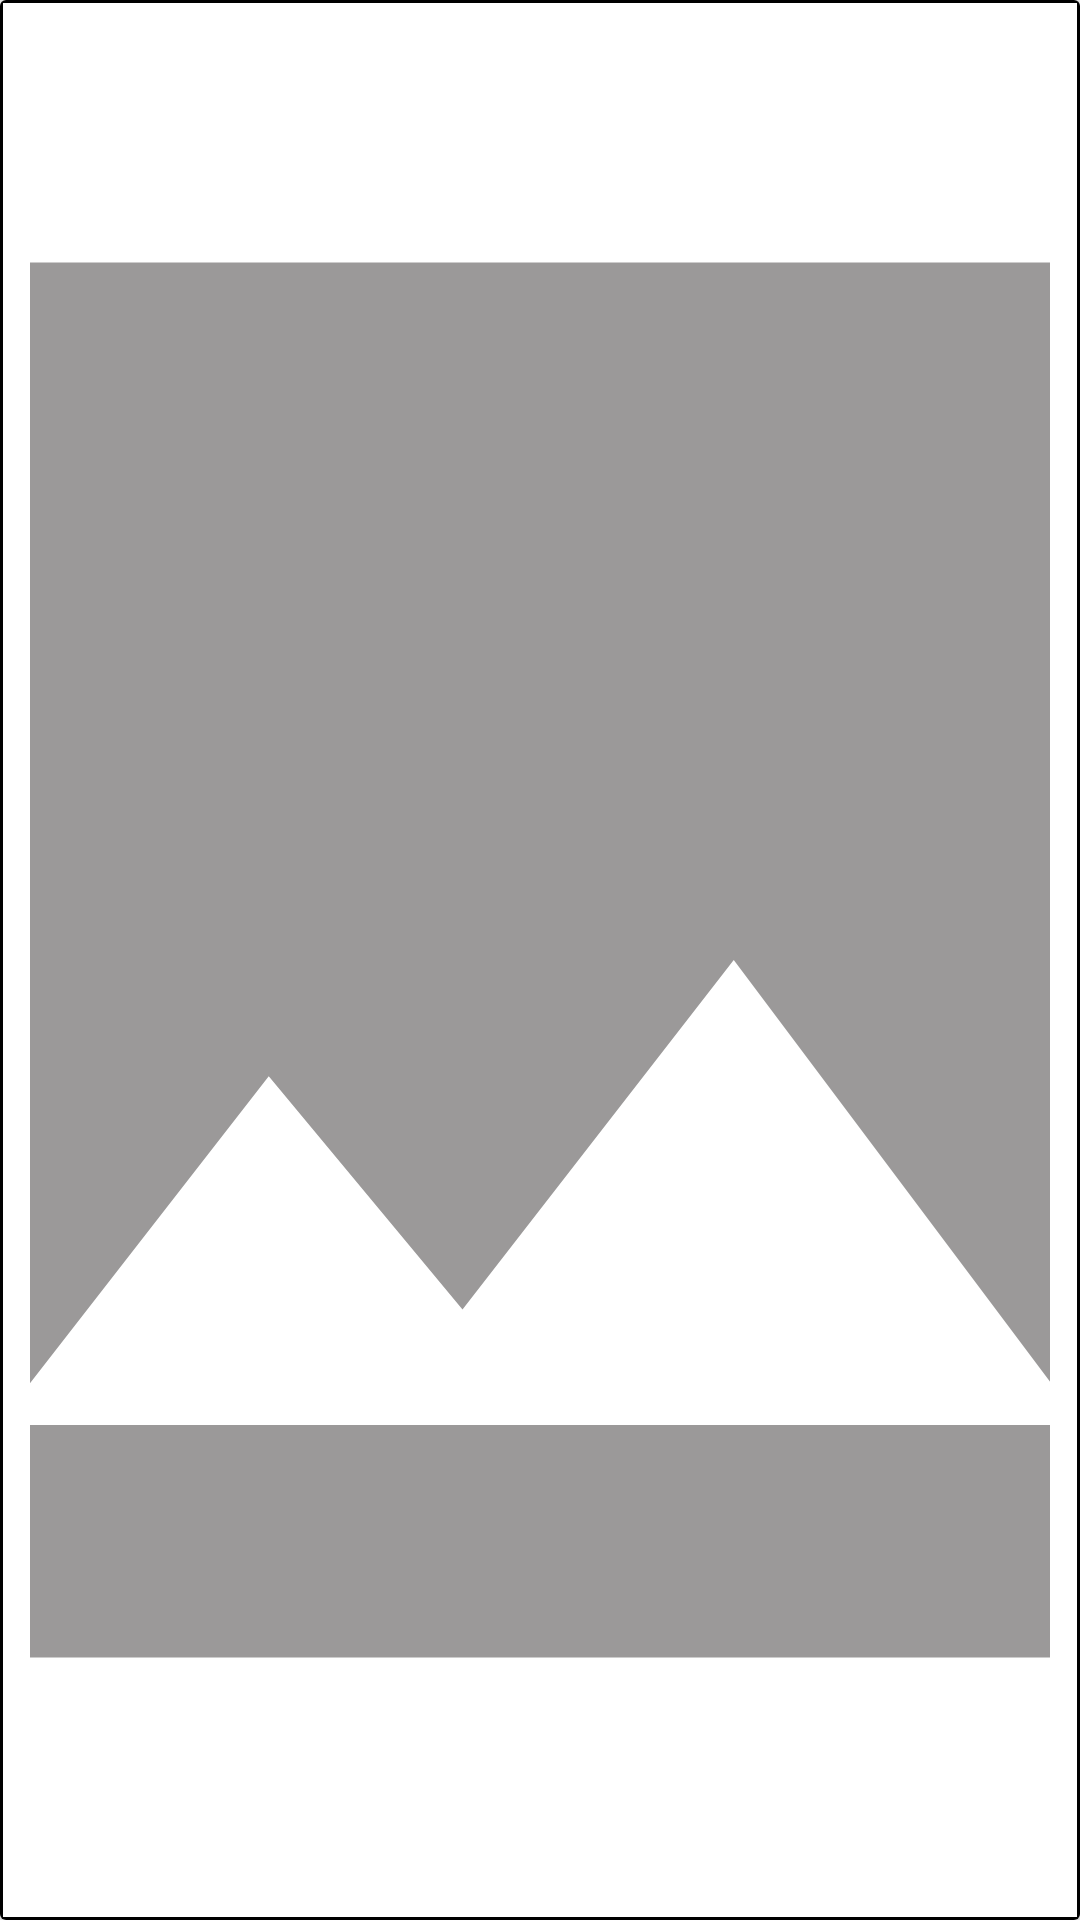

Produce the Android XML layout that renders to this screen, including the resource entries it uses.
<!-- AndroidManifest.xml: application theme Theme.FitDiary -->
<!-- res/layout/event_card_layout.xml -->
<com.google.android.material.card.MaterialCardView
    xmlns:tools="http://schemas.android.com/tools"
    xmlns:android="http://schemas.android.com/apk/res/android"
    xmlns:app="http://schemas.android.com/apk/res-auto"
    android:id="@+id/card2"
    android:layout_height="wrap_content"
    android:layout_margin="10dp"
    android:layout_width="match_parent">

    <androidx.constraintlayout.widget.ConstraintLayout
        android:layout_width="match_parent"
        android:layout_height="match_parent"
        android:background="@drawable/rectangle">

        
        <ImageView
            android:id="@+id/avatar"
            android:layout_width="match_parent"
            android:layout_height="match_parent"
            app:srcCompat="@drawable/image"
            android:layout_marginRight="10dp"
            android:layout_marginLeft="10dp"
            android:layout_marginTop="10dp"
            android:layout_marginBottom="10dp"
            android:scaleType="centerCrop"
            app:layout_constraintEnd_toEndOf="parent"
            app:layout_constraintStart_toStartOf="parent"
            app:layout_constraintTop_toTopOf="parent"
            app:layout_constraintBottom_toTopOf="@id/comment"/>

        

        <TextView
            android:id="@+id/comment"
            android:layout_width="match_parent"
            android:layout_height="wrap_content"
            android:layout_marginLeft="10dp"
            android:layout_marginRight="10dp"
            android:layout_marginBottom="10dp"
            android:background="@drawable/rectangle"
            android:fontFamily="@font/recursive_medium"
            android:gravity="left|center"
            android:paddingLeft="8dp"
            android:text="Some comment about your event..."
            android:textSize="16dp"
            app:layout_constraintBottom_toBottomOf="parent"
            app:layout_constraintEnd_toEndOf="parent"
            app:layout_constraintStart_toStartOf="parent"
            app:layout_constraintTop_toBottomOf="@+id/avatar" />


    </androidx.constraintlayout.widget.ConstraintLayout>

</com.google.android.material.card.MaterialCardView>
<!-- resources referenced by this layout -->
<resources>
  <!-- drawable image (drawable) -->
  <vector android:height="150dp" android:tint="#9B9999"
      android:viewportHeight="24" android:viewportWidth="24"
      android:width="150dp" xmlns:android="http://schemas.android.com/apk/res/android">
      <path android:fillColor="@android:color/white" android:pathData="M21,19V5c0,-1.1 -0.9,-2 -2,-2H5c-1.1,0 -2,0.9 -2,2v14c0,1.1 0.9,2 2,2h14c1.1,0 2,-0.9 2,-2zM8.5,13.5l2.5,3.01L14.5,12l4.5,6H5l3.5,-4.5z"/>
  </vector>
  <!-- drawable rectangle (drawable) -->
  <?xml version="1.0" encoding="utf-8"?>
  <shape xmlns:android="http://schemas.android.com/apk/res/android"
      android:shape="rectangle">
      <corners android:radius="0dp" />
      <solid android:color="@color/white" />
      <stroke
          android:width="1dp"
          android:color="@color/black" />
  </shape>
  <style name="Theme.FitDiary" parent="Theme.AppCompat.DayNight.DarkActionBar">
          
          <item name="colorPrimary">@color/orange</item>
          <item name="colorPrimaryVariant">@color/brown</item>
          <item name="colorOnPrimary">@color/white</item>
          
          <item name="colorSecondary">@color/orange2</item>
          <item name="colorSecondaryVariant">@color/light_orange</item>
          <item name="colorOnSecondary">@color/black</item>
          
          <item name="android:statusBarColor">?attr/colorPrimaryVariant</item>
          
      </style>
  <color name="white">#FFFFFFFF</color>
  <color name="black">#FF000000</color>
  <color name="orange">#EA7F0D</color>
  <color name="brown">#7E4501</color>
  <color name="orange2">#FFE4B5</color>
  <color name="light_orange">#FFEEDC</color>
</resources>
